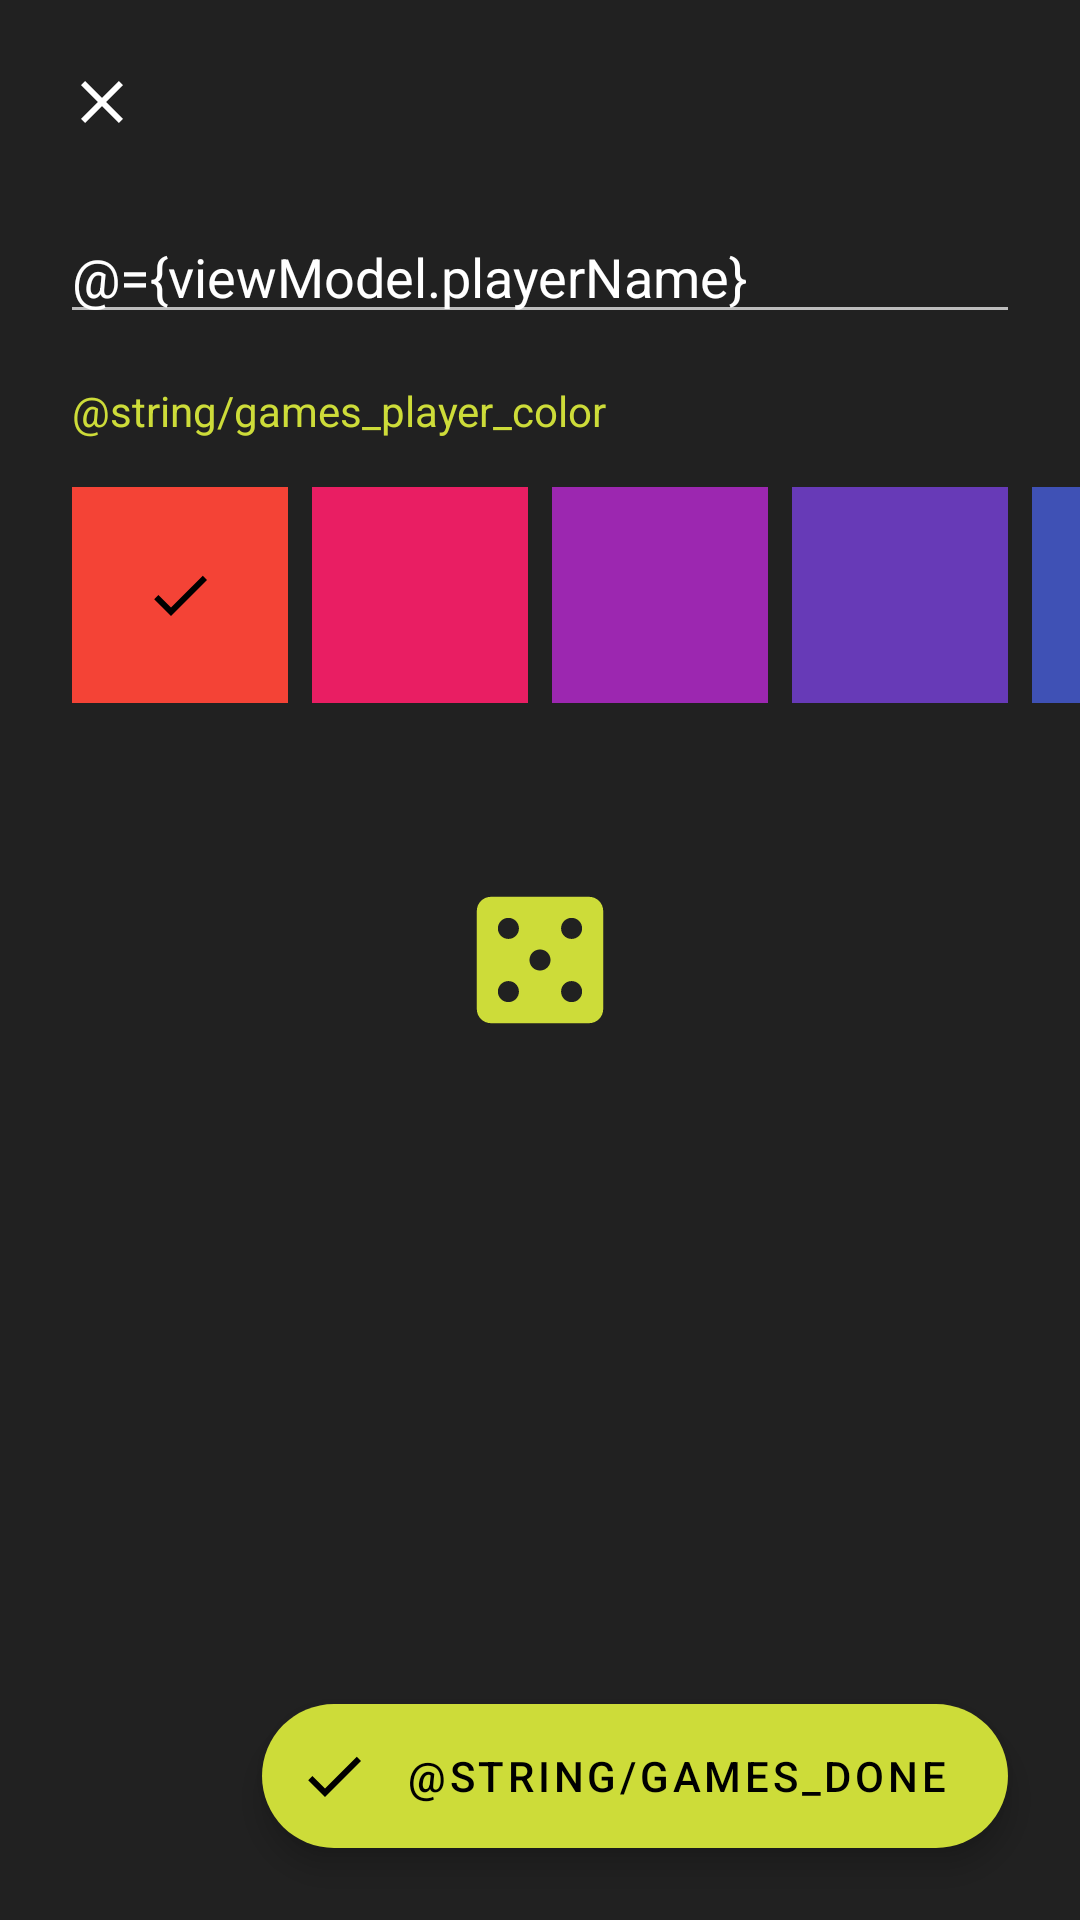

Layout XML and referenced resources for this Android screen:
<!-- AndroidManifest.xml: application theme AppTheme.Splash -->
<!-- res/layout/fragment_new_player.xml -->
<?xml version="1.0" encoding="utf-8"?>
<layout xmlns:android="http://schemas.android.com/apk/res/android"
    xmlns:app="http://schemas.android.com/apk/res-auto"
    xmlns:tools="http://schemas.android.com/tools">

    <data>

        <variable
            name="viewModel"
            type="com.rbtgames.boardgame.feature.home.games.newGame.newPlayer.NewPlayerViewModel" />

    </data>

    <androidx.constraintlayout.widget.ConstraintLayout
        android:layout_width="match_parent"
        android:layout_height="match_parent"
        android:background="?android:attr/windowBackground">

        <ImageView
            android:id="@+id/close_button"
            android:layout_width="wrap_content"
            android:layout_height="wrap_content"
            android:layout_marginStart="@dimen/first_keyline_button"
            android:layout_marginTop="@dimen/first_keyline_button"
            android:background="?attr/selectableItemBackgroundBorderless"
            android:contentDescription="@string/close"
            android:onClick="@{() -> viewModel.onCloseButtonPressed()}"
            android:padding="@dimen/content_padding"
            app:layout_constraintStart_toStartOf="parent"
            app:layout_constraintTop_toTopOf="parent"
            app:srcCompat="@drawable/ic_close" />

        <EditText
            android:id="@+id/player_name_input"
            android:layout_width="0dp"
            android:layout_height="wrap_content"
            android:layout_marginStart="@dimen/first_keyline_text_input"
            android:layout_marginTop="@dimen/large_content_padding"
            android:layout_marginEnd="@dimen/first_keyline_text_input"
            android:hint="@string/games_player_name"
            android:importantForAutofill="no"
            android:inputType="textPersonName|textCapWords"
            android:maxLength="25"
            android:text="@={viewModel.playerName}"
            app:layout_constraintEnd_toEndOf="parent"
            app:layout_constraintStart_toStartOf="parent"
            app:layout_constraintTop_toBottomOf="@+id/close_button"
            tools:ignore="UnusedAttribute" />

        <TextView
            android:id="@+id/player_color_hint"
            android:layout_width="0dp"
            android:layout_height="wrap_content"
            android:layout_marginStart="@dimen/first_keyline"
            android:layout_marginTop="@dimen/large_content_padding"
            android:layout_marginEnd="@dimen/first_keyline"
            android:text="@string/games_player_color"
            android:textColor="@color/brand"
            app:layout_constraintEnd_toEndOf="parent"
            app:layout_constraintStart_toStartOf="parent"
            app:layout_constraintTop_toBottomOf="@+id/player_name_input" />

        <com.google.android.material.floatingactionbutton.ExtendedFloatingActionButton
            android:layout_width="wrap_content"
            android:layout_height="wrap_content"
            android:layout_marginEnd="@dimen/first_keyline"
            android:layout_marginBottom="@dimen/first_keyline"
            android:enabled="@{viewModel.isDoneButtonEnabled}"
            android:onClick="@{() -> viewModel.onDoneButtonPressed()}"
            android:text="@string/games_done"
            app:icon="@drawable/ic_done"
            app:layout_constraintBottom_toBottomOf="parent"
            app:layout_constraintEnd_toEndOf="parent" />

        

        <HorizontalScrollView
            android:layout_width="0dp"
            android:layout_height="@dimen/second_keyline"
            android:layout_marginTop="@dimen/large_content_padding"
            android:clipToPadding="false"
            android:overScrollMode="never"
            android:paddingStart="@dimen/first_keyline"
            android:paddingEnd="@dimen/first_keyline"
            android:scrollbars="none"
            app:layout_constraintEnd_toEndOf="parent"
            app:layout_constraintStart_toStartOf="parent"
            app:layout_constraintTop_toBottomOf="@+id/player_color_hint">

            <LinearLayout
                android:layout_width="wrap_content"
                android:layout_height="match_parent"
                android:orientation="horizontal">

                <ImageView
                    android:layout_width="@dimen/second_keyline"
                    android:layout_height="@dimen/second_keyline"
                    android:background="@color/player_1"
                    android:importantForAccessibility="no"
                    android:scaleType="center"
                    app:srcCompat="@drawable/ic_done" />

                <View
                    android:layout_width="@dimen/second_keyline"
                    android:layout_height="@dimen/second_keyline"
                    android:layout_marginStart="@dimen/content_padding"
                    android:background="@color/player_2" />

                <View
                    android:layout_width="@dimen/second_keyline"
                    android:layout_height="@dimen/second_keyline"
                    android:layout_marginStart="@dimen/content_padding"
                    android:background="@color/player_3" />

                <View
                    android:layout_width="@dimen/second_keyline"
                    android:layout_height="@dimen/second_keyline"
                    android:layout_marginStart="@dimen/content_padding"
                    android:background="@color/player_4" />

                <View
                    android:layout_width="@dimen/second_keyline"
                    android:layout_height="@dimen/second_keyline"
                    android:layout_marginStart="@dimen/content_padding"
                    android:background="@color/player_5" />

                <View
                    android:layout_width="@dimen/second_keyline"
                    android:layout_height="@dimen/second_keyline"
                    android:layout_marginStart="@dimen/content_padding"
                    android:background="@color/player_6" />

                <View
                    android:layout_width="@dimen/second_keyline"
                    android:layout_height="@dimen/second_keyline"
                    android:layout_marginStart="@dimen/content_padding"
                    android:background="@color/player_7" />

                <View
                    android:layout_width="@dimen/second_keyline"
                    android:layout_height="@dimen/second_keyline"
                    android:layout_marginStart="@dimen/content_padding"
                    android:background="@color/player_8" />

                <View
                    android:layout_width="@dimen/second_keyline"
                    android:layout_height="@dimen/second_keyline"
                    android:layout_marginStart="@dimen/content_padding"
                    android:background="@color/player_9" />

                <View
                    android:layout_width="@dimen/second_keyline"
                    android:layout_height="@dimen/second_keyline"
                    android:layout_marginStart="@dimen/content_padding"
                    android:background="@color/player_10" />

                <View
                    android:layout_width="@dimen/second_keyline"
                    android:layout_height="@dimen/second_keyline"
                    android:layout_marginStart="@dimen/content_padding"
                    android:background="@color/player_11" />

                <View
                    android:layout_width="@dimen/second_keyline"
                    android:layout_height="@dimen/second_keyline"
                    android:layout_marginStart="@dimen/content_padding"
                    android:background="@color/player_12" />

                <View
                    android:layout_width="@dimen/second_keyline"
                    android:layout_height="@dimen/second_keyline"
                    android:layout_marginStart="@dimen/content_padding"
                    android:background="@color/player_13" />

                <View
                    android:layout_width="@dimen/second_keyline"
                    android:layout_height="@dimen/second_keyline"
                    android:layout_marginStart="@dimen/content_padding"
                    android:background="@color/player_14" />

                <View
                    android:layout_width="@dimen/second_keyline"
                    android:layout_height="@dimen/second_keyline"
                    android:layout_marginStart="@dimen/content_padding"
                    android:background="@color/player_15" />

                <View
                    android:layout_width="@dimen/second_keyline"
                    android:layout_height="@dimen/second_keyline"
                    android:layout_marginStart="@dimen/content_padding"
                    android:background="@color/player_16" />

            </LinearLayout>


        </HorizontalScrollView>

    </androidx.constraintlayout.widget.ConstraintLayout>

</layout>
<!-- resources referenced by this layout -->
<resources>
  <color name="brand">#CDDC39</color>
  <color name="player_1">#F44336</color>
  <color name="player_10">#4CAF50</color>
  <color name="player_11">#8BC34A</color>
  <color name="player_12">#FFEB3B</color>
  <color name="player_13">#FFC107</color>
  <color name="player_14">#FF9800</color>
  <color name="player_15">#FF5722</color>
  <color name="player_2">#E91E63</color>
  <color name="player_3">#9C27B0</color>
  <color name="player_4">#673AB7</color>
  <color name="player_5">#3F51B5</color>
  <color name="player_6">#2196F3</color>
  <color name="player_7">#03A9F4</color>
  <color name="player_8">#00BCD4</color>
  <color name="player_9">#009688</color>
  <dimen name="content_padding">8dp</dimen>
  <dimen name="first_keyline">24dp</dimen>
  <dimen name="first_keyline_button">14dp</dimen>
  <dimen name="first_keyline_text_input">20dp</dimen>
  <dimen name="large_content_padding">16dp</dimen>
  <dimen name="second_keyline">72dp</dimen>
  <!-- drawable ic_close (drawable) -->
  <vector xmlns:android="http://schemas.android.com/apk/res/android"
      android:width="24dp"
      android:height="24dp"
      android:viewportWidth="24.0"
      android:viewportHeight="24.0">
      <path
          android:fillColor="@color/white"
          android:pathData="M19,6.41L17.59,5 12,10.59 6.41,5 5,6.41 10.59,12 5,17.59 6.41,19 12,13.41 17.59,19 19,17.59 13.41,12z" />
  </vector>
  <!-- drawable ic_done (drawable) -->
  <vector xmlns:android="http://schemas.android.com/apk/res/android"
      android:width="24dp"
      android:height="24dp"
      android:viewportWidth="24.0"
      android:viewportHeight="24.0">
      <path
          android:fillColor="@color/black"
          android:pathData="M9,16.2L4.8,12l-1.4,1.4L9,19 21,7l-1.4,-1.4L9,16.2z" />
  </vector>
  <string name="close">Close</string>
  <style name="AppTheme.Splash">
          <item name="android:windowTranslucentStatus">false</item>
          <item name="android:windowBackground">@drawable/bg_splash</item>
      </style>
  <color name="white">#FFFFFF</color>
  <color name="black">#000000</color>
  <!-- drawable bg_splash (drawable) -->
  <?xml version="1.0" encoding="utf-8"?>
  <layer-list xmlns:android="http://schemas.android.com/apk/res/android">
  
      <item android:drawable="@color/background" />
  
      <item
          android:drawable="@drawable/ic_logo"
          android:gravity="center" />
  
  </layer-list>
  <color name="background">#212121</color>
  <!-- drawable ic_logo (drawable) -->
  <vector xmlns:android="http://schemas.android.com/apk/res/android"
      android:width="108dp"
      android:height="108dp"
      android:viewportWidth="46.153847"
      android:viewportHeight="46.153847">
    <group android:translateX="11.076923"
        android:translateY="11.076923">
      <path
          android:pathData="M19,3L5,3c-1.1,0 -2,0.9 -2,2v14c0,1.1 0.9,2 2,2h14c1.1,0 2,-0.9 2,-2L21,5c0,-1.1 -0.9,-2 -2,-2zM7.5,18c-0.83,0 -1.5,-0.67 -1.5,-1.5S6.67,15 7.5,15s1.5,0.67 1.5,1.5S8.33,18 7.5,18zM7.5,9C6.67,9 6,8.33 6,7.5S6.67,6 7.5,6 9,6.67 9,7.5 8.33,9 7.5,9zM12,13.5c-0.83,0 -1.5,-0.67 -1.5,-1.5s0.67,-1.5 1.5,-1.5 1.5,0.67 1.5,1.5 -0.67,1.5 -1.5,1.5zM16.5,18c-0.83,0 -1.5,-0.67 -1.5,-1.5s0.67,-1.5 1.5,-1.5 1.5,0.67 1.5,1.5 -0.67,1.5 -1.5,1.5zM16.5,9c-0.83,0 -1.5,-0.67 -1.5,-1.5S15.67,6 16.5,6s1.5,0.67 1.5,1.5S17.33,9 16.5,9z"
          android:fillColor="#CDDC39"/>
    </group>
  </vector>
</resources>
